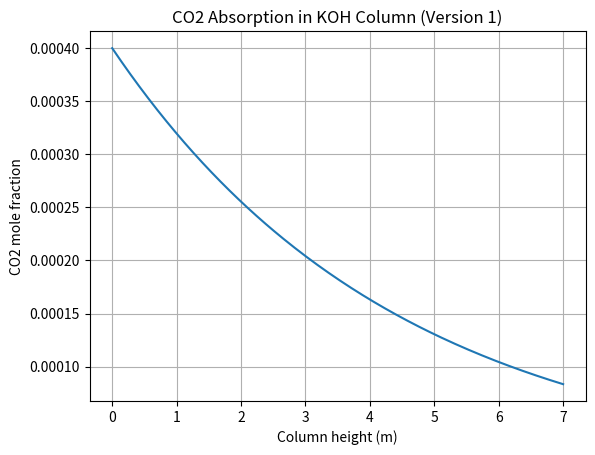

The matplotlib source for this figure:
#!/usr/bin/env python3
# -*- coding: utf-8 -*-
"""
Created on Fri Apr 17 20:01:06 2026

@author: ak
"""

'''
Everything here is subject to change. Lots of assumptions are being made etc 
etc.

'''
#%% Library time
import numpy as np
import matplotlib.pyplot as plt
from scipy.optimize import brentq

#%%Constants
R=8.314 
MW_CO2=44.01e-3 #kg/mol
#H=29.4e5 #Henries constant Pam^3/mol CO2 in water. THIS NEEDS UPDATING
#kL=2e-4 #NOT ACCURATE
rho_l = 1000 #density of water just keeping it constant. Possible improvement here.
g = 9.81 #Gravity 

#E=500 #VERY INACCURATEW
#%% Packing Material
a=250 #packing area m^2/m^3
epsi = 0.9 #Packing void fraction
#%% Process Conditions

P_amb=101_325 #Pa

T_amb=298 #25 degrees C may change this to accept only C no Kelvin


#%% Specifications <--- Change these 
L_col=7 # in meters length of column
D_col= 225 # in meters, Diamter of column

N=200 #number of discrete spots in the column
dz=L_col/N

Xs_col=np.pi*(D_col/2)**2 # Cross sectional area of column 
#Note need to add effective diameter and cross section. But thats for later
dv=dz*Xs_col

V_col=Xs_col*L_col
#%%% Stream Specifications

u_g=2 #m/s this is gas velocity. want turbulent flow but too high means its inefficeint
y_in=0.0004 #mol frac of CO2

u_l=0.01 #m/s Liquid velocity

G_mol=(P_amb/(R*T_amb))*u_g*Xs_col

C_OH=2000 




#%% Function Helpers





def calc_properties(T_K):
    """
    Calculates temperature-dependent Water Properties like density viscosity and surface tension.
    Units of mu Pa*s and sigma is N/m
    """
    
        
    #viscosity in Pa*s
    mu=1e-3*np.exp(-3.7188 + (578.919/(-137.546+T_K))) #<-- Engineers Toolbox
    #Surface tension of water (N/m) [Eq S11 form]
    tau= 1 - (T_K / 647.096)
    sigma = 0.2358 * (tau**1.256) * (1 - 0.625 * tau)
    return mu, sigma

def calc_DL(T_K, mu_Pas):
    """Calculates diffusivity of CO2 in liquid using Wilke-Chang (Eq S4)."""
   
    # Error Checked looks good
    
    Va = 34.0  #molar volume of CO2 at boiling point
    mu_cP= mu_Pas * 1000 #unit conversion
    # Result in cm^2/s from the correlation formula
    
    M_s = 18.02 #g/mol for water
    phi = 2.26 #Association parameter for water
    
    DL_cm2s = 7.4e-8 * (np.sqrt(phi * M_s) * T_K) / (mu_cP * (Va**0.6))
    return DL_cm2s / 1e4  # convert to m^2/s

def calc_aw(u_l, T_K):
    """Calculates wetted area using Onda correlation (Eq S9)."""
    # Error checked this should be good
    mu, sigma = calc_properties(T_K)
    
    # careful a here is packing specific surface area
    Re_L = (u_l * rho_l) / (mu * a)
    Fr_L = (u_l**2 * a) / g
    We_L = (u_l**2 * rho_l) / (sigma * a)
    
    sigma_c = 0.0307 #critical surface tension N/m
    
    # Onda wetted area correlation
    ratio = 1 - np.exp(-1.45 * (sigma_c / sigma)**0.75 * (Re_L**0.1) * (Fr_L**-0.05) * (We_L**0.2))
    return a * ratio

def calc_kL(T_K, u_l):
    """
    Calculates liquid-phase mass transfer coefficient (m/s) 
    using the Onda correlation [Eq 8].
    """
    dp = 6 * (1 - epsi) / a  # effective packing diameter (m) [Eq S10]
    mu, sigma = calc_properties(T_K)
    nu = mu / rho_l     # kinematic viscosity m^2/s
    D = calc_DL(T_K, mu)   # diffusivity (m^2/s)
    aw = calc_aw(u_l, T_K) # wetted area (m^2/m^3)
    
    # Onda kL correlation
    term1 = 0.0051 * (a * dp)**0.4
    term2 = (nu * g)**(1/3)
    term3 = (u_l / (aw * nu))**(2/3)
    term4 = (nu / D)**-0.5
    
    return term1 * term2 * term3 * term4

def calc_kr(T=T_amb,C_i=C_OH):
    """
    Calculating rate constant. Note: T must be in range 0-50 celcius

    """
    if (0+273.15)<T<(40+273.15):
        try: 
            kr=(10**(13.635 - 2895/T))/1000
            
        except: print("Error in rate constant Calculation for 0<T<40")
    elif (20+273.15)<T<(50+273.15):
        try:
            BC=3.3968e-4*(T**2)-2.1215e-1*T+33.506
            
            k2inf=3.27869e13*np.exp(-54971/(R*T))
            
            kr=k2inf*np.exp(BC*C_i/1000)/1000
        
        except: print("Error in rate constant Calculation for 20<T<50")
    else:
        kr=1e-12
   
    return kr

def solve_E(T_K,u=u_l,C_OH=C_OH,C_i=C_OH):
    """
    Solves for E numerically.
    Note also converts C_OH to mol/L
    """
    if C_OH <=0: return 1.0
    mu,_=calc_properties(T_K)
    DL=calc_DL(T_K, mu)
    
    k2=calc_kr(T_K,C_OH)
    #print(k2)
    kL=calc_kL(T_K, u)
    M=(DL*k2*C_OH)/(kL**2)
   
    def calc_DB(T=T_K,mu=mu,C_OH=C_OH/1000):
        #this function is good. Err checked.
        
        if T<273.15: return 0
        if (1+273.15)<=T<=(25+273.15):
            K1=-7.56e-4
            K2=4.94e-6
            K3=-7.77e-9
            K4=1.1e-5
            K5=4.93e-6
            K6=-1.18e-6
            K7=-1.07
            DB=K1+K2*T+K3*(T**2)+K4*np.sqrt(T)+K5+K6*(C_OH**(3/2))+K7*np.sqrt(C_OH)/(T**2)
            return DB/(100**2)
        else:
            kb=1.38e-23 #boltzmann J/K
            d2=0.22e-9
            return kb*T/(3*np.pi*mu*d2)
        
    #end
    
    DB=calc_DB()
    
    Ei=1 + DB*C_OH/(2*DL*C_i)
    
    def E_calc(E):
        num=np.sqrt(M*(Ei-E)/(Ei-1))
        denom=max(np.tanh(num),1e-12)
        return num/denom - E
    #end
    try:
        return brentq(E_calc,1,Ei)
    except: return max(1, min(np.sqrt(M),Ei))
    






def calc_DB(T=T_amb,C_OH=C_OH):
    #this function is good. Err checked.
    mu,_=calc_properties(T)
    if T<273.15: return 0
    if (1+273.15)<=T<=(25+273.15):
        K1=-7.56e-4
        K2=4.94e-6
        K3=-7.77e-9
        K4=1.1e-5
        K5=4.93e-6
        K6=-1.18e-6
        K7=-1.07
        DB=K1+K2*T+K3*(T**2)+K4*np.sqrt(T)+K5+K6*(C_OH**(3/2))+K7*np.sqrt(C_OH)/(T**2)
        return DB/(100**2)
    else:
        kb=1.38e-23 #boltzmann J/K
        d2=0.22e-9
        return kb*T/(3*np.pi*mu*d2)

def get_Henry_Constant(T_K, C_OH,C_KCO3,C_K=C_OH):
    # 1. Pure water Henry (example correlation)
    # This represents H0 in Table S1
    H0 = (1/3.4e-2) * np.exp( (19.95e3/R)*(1/T_K - 1/298.15) ) 
    
    C_K=C_K/1000; C_OH=C_OH/1000; C_KCO3=C_KCO3/1000
    
    # 2. Salt effect (Equation 16)
    # sum(h_i * c_i) for KOH (K+ and OH-)
    # h_total = (h_K + h_G) + (h_OH + h_G)
    h_K = 0.074; h_OH = 0.066; h_G = -0.019; h_carb=0.021
    h_KOH=h_K+h_OH+h_G
    h_CO3=h_K+h_G+h_carb
    I_KOH=(1/2)*(C_K+C_OH)
    I_CO3=(1/2)*(C_K+C_KCO3)
    
    
    
    # Apply I (ionic strength) adjustment
    # log10(H/H0) = Ks * C_OH (assuming C_OH is in mol/L)
    H = H0 * 10**(h_CO3*I_CO3+h_KOH*I_KOH) # Convert your C_OH to mol/L if it's in mol/m3
    return H*101.325 # atm L/mol to Pa m^3/mol

#%% Model. Eventually make this into a function/class okay?

z = np.linspace(0, L_col, N+1)
y_CO2 = np.zeros(N+1)
C_Hydroxide=np.zeros(N+1)
C_Hydroxide[0]=C_OH
y_CO2[0] = y_in

capture_rate = np.zeros(N)

for i in range(N):
    #get the partial Pressure of CO2
    p_CO2=y_CO2[i]*P_amb
    #Get the interfacial concentration
    
    H=get_Henry_Constant(T_amb, C_Hydroxide[i], C_Hydroxide[i]-C_OH)
    
    c_i=p_CO2/H #mol/m^3
    
    #Get the flux
    kL=calc_kL(T_amb, u_l)
    E=solve_E(T_amb,C_OH=C_Hydroxide[i],C_i=c_i)
    
    J=kL*c_i*E 
    #interfacial area
    A_i=dv*0.8*a #calc_aw(u_l, T_amb)*dv
    #CO2 absored in the dv
    mol_absorbed=J*A_i #mol/s
    capture_rate[i]=mol_absorbed
    
    #Next gas phase
    y_CO2[i+1]= y_CO2[i] - mol_absorbed/G_mol
    C_Hydroxide[i+1]=C_Hydroxide[i]-2*mol_absorbed/(u_l*Xs_col*dz)
    
total_capture=np.sum(capture_rate)
removal_fraction = (y_in - y_CO2[-1]) / y_in

kg_per_hr = total_capture * 44.01e-3 * 3600
ton_per_day=kg_per_hr/1000
print(ton_per_day)
print(f"Outlet CO2 mole fraction: {y_CO2[-1]:.4f}")
print(f"Total CO2 capture rate: {total_capture:.4f} mol/s")
print(f"Removed: {removal_fraction*100:.2f}%")
print(f"Removal fraction: {removal_fraction:.3f}")

print(f"Amount removed in kg/hr: {kg_per_hr:.3f}")

#%% Check Results
plt.plot(z, y_CO2)
plt.xlabel("Column height (m)")
plt.ylabel("CO2 mole fraction")
plt.title("CO2 Absorption in KOH Column (Version 1)")
plt.grid()
plt.show()
